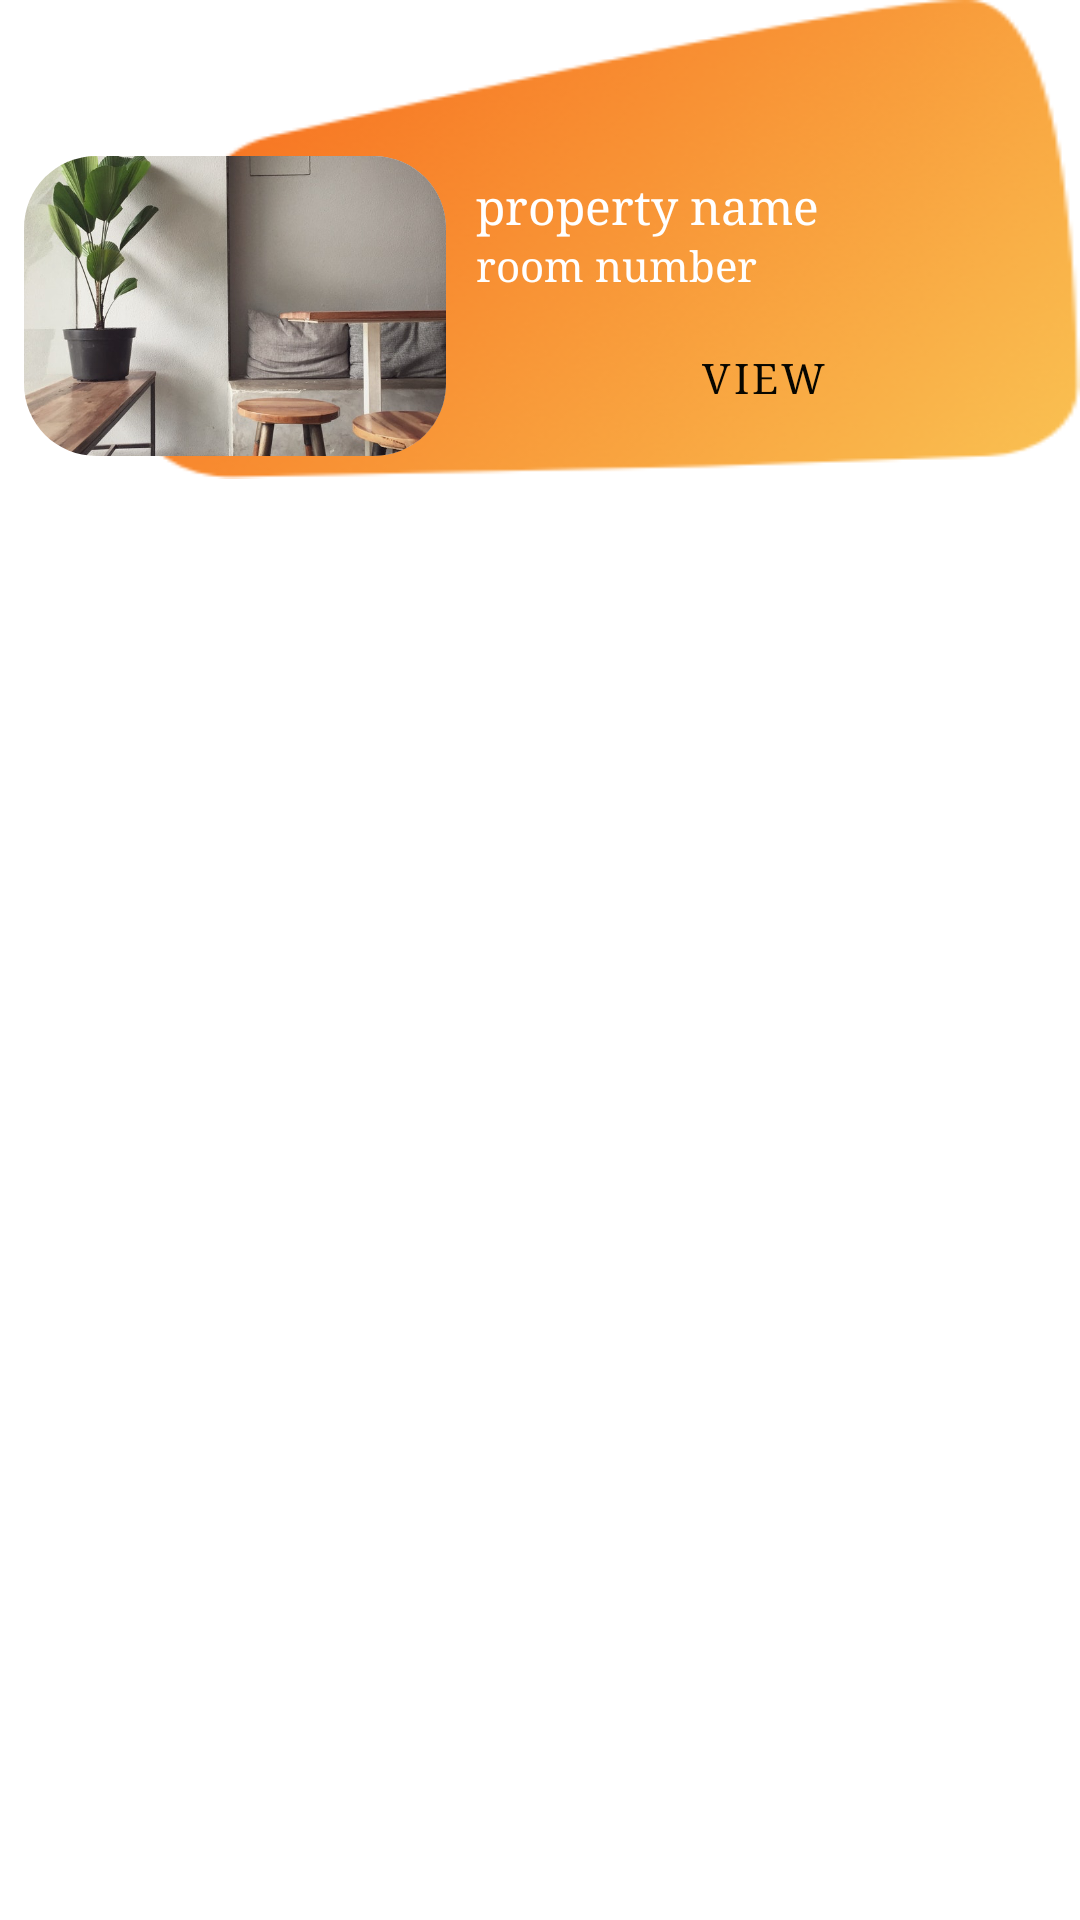

Produce the Android XML layout that renders to this screen, including the resource entries it uses.
<!-- AndroidManifest.xml: application theme noActionBar -->
<!-- res/layout/single_my_fod.xml -->
<?xml version="1.0" encoding="utf-8"?>
<androidx.constraintlayout.widget.ConstraintLayout xmlns:android="http://schemas.android.com/apk/res/android"
    xmlns:app="http://schemas.android.com/apk/res-auto"
    android:layout_width="match_parent"
    android:layout_height="wrap_content">

    <LinearLayout
        android:id="@+id/details_holder"
        android:layout_width="match_parent"
        android:layout_height="wrap_content"
        android:background="@drawable/backgound"
        android:orientation="vertical"
        app:layout_constraintStart_toStartOf="parent"
        app:layout_constraintTop_toTopOf="parent">

        <LinearLayout
            android:layout_width="match_parent"
            android:layout_height="wrap_content"
            android:orientation="horizontal"
            android:weightSum="2">

            <androidx.cardview.widget.CardView
                android:layout_width="0sp"
                android:layout_height="@dimen/size_100"
                android:layout_marginLeft="@dimen/size_8"
                android:layout_marginTop="@dimen/size_52"
                android:layout_weight="0.8"
                app:cardCornerRadius="@dimen/size_24"
                app:cardElevation="@dimen/size_0">

                <ImageView
                    android:id="@+id/image"
                    android:layout_width="wrap_content"
                    android:layout_height="@dimen/size_100"
                    android:scaleType="centerCrop"
                    android:src="@drawable/single_property_fod"></ImageView>
            </androidx.cardview.widget.CardView>

            <LinearLayout
                android:layout_width="0sp"
                android:layout_height="wrap_content"
                android:layout_weight="1.2"
                android:orientation="vertical"
                android:padding="@dimen/parent_padding">

                <TextView
                    android:id="@+id/property_name"
                    android:layout_width="match_parent"
                    android:layout_height="wrap_content"
                    android:layout_marginTop="@dimen/size_48"
                    android:text="property name"
                    android:textColor="@color/white"
                    android:textSize="@dimen/size_16"></TextView>

                <TextView
                    android:id="@+id/room_number"
                    android:layout_width="match_parent"
                    android:layout_height="wrap_content"
                    android:text="room number"
                    android:textColor="@color/white"></TextView>

                <Button
                    android:id="@+id/view"
                    style="@style/white_btn_small"
                    android:layout_width="wrap_content"
                    android:layout_height="wrap_content"
                    android:layout_gravity="center"
                    android:layout_marginTop="@dimen/size_4"
                    android:text="view"></Button>
            </LinearLayout>
        </LinearLayout>

    </LinearLayout>


</androidx.constraintlayout.widget.ConstraintLayout>
<!-- resources referenced by this layout -->
<resources>
  <color name="white">#FFFFFF</color>
  <dimen name="parent_padding">10sp</dimen>
  <dimen name="size_0">0sp</dimen>
  <dimen name="size_100">100sp</dimen>
  <dimen name="size_16">16sp</dimen>
  <dimen name="size_24">24sp</dimen>
  <dimen name="size_4">4sp</dimen>
  <dimen name="size_48">48sp</dimen>
  <dimen name="size_52">52sp</dimen>
  <dimen name="size_8">8sp</dimen>
  <!-- drawable backgound: png bitmap (drawable-xhdpi, 35439 bytes) -->
  <!-- drawable single_property_fod: png bitmap (drawable-hdpi, 419577 bytes) -->
  <style name="white_btn_small" parent="Widget.MaterialComponents.Button.OutlinedButton">
          <item name="shapeAppearance">@style/MyShapeAppearance</item>
          <item name="strokeColor">@color/white</item>
          <item name="android:textColor">@color/text_color</item>
          <item name="rippleColor">@color/shimeerback</item>
          <item name="backgroundTint">@color/white</item>
          <item name="elevation">0sp</item>
          <item name="textAppearanceButton">@style/TextAppearance.App.Button</item>
          
          
          
          
  
      </style>
  <style name="noActionBar" parent="Theme.MaterialComponents.Light.NoActionBar">
          
          <item name="colorPrimary">@color/colorPrimary</item>
          <item name="colorPrimaryDark">@color/colorPrimaryDark</item>
          <item name="colorAccent">@color/colorAccent</item>
          <item name="android:windowLightStatusBar" tools:ignore="NewApi">true</item>
          <item name="android:statusBarColor">@color/white</item>
          <item name="android:typeface">serif</item>
      </style>
  <style name="MyShapeAppearance">
          <item name="cornerFamilyTopLeft">rounded</item>
          <item name="cornerFamilyBottomLeft">rounded</item>
          <item name="cornerFamilyTopRight">rounded</item>
          <item name="cornerFamilyBottomRight">rounded</item>
          <item name="cornerSize">@dimen/size_4</item>
  
      </style>
  <color name="text_color">#070600</color>
  <color name="shimeerback">#e9ecef</color>
  <style name="TextAppearance.App.Button" parent="TextAppearance.MaterialComponents.Button">
          <item name="android:typeface">serif</item>
      </style>
  <color name="colorPrimary">#FFF</color>
  <color name="colorPrimaryDark">#FFFFFF</color>
  <color name="colorAccent">#49A078</color>
</resources>
